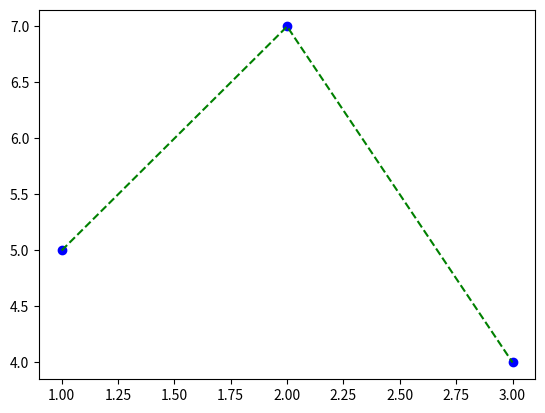

Reproduce this figure in Python.
import matplotlib.pyplot as plt

x = [1,2,3]
y = [5,7,4]

plt.plot(x, y, 'bo')
plt.plot(x, y, color='green', linestyle="dashed")

plt.show()